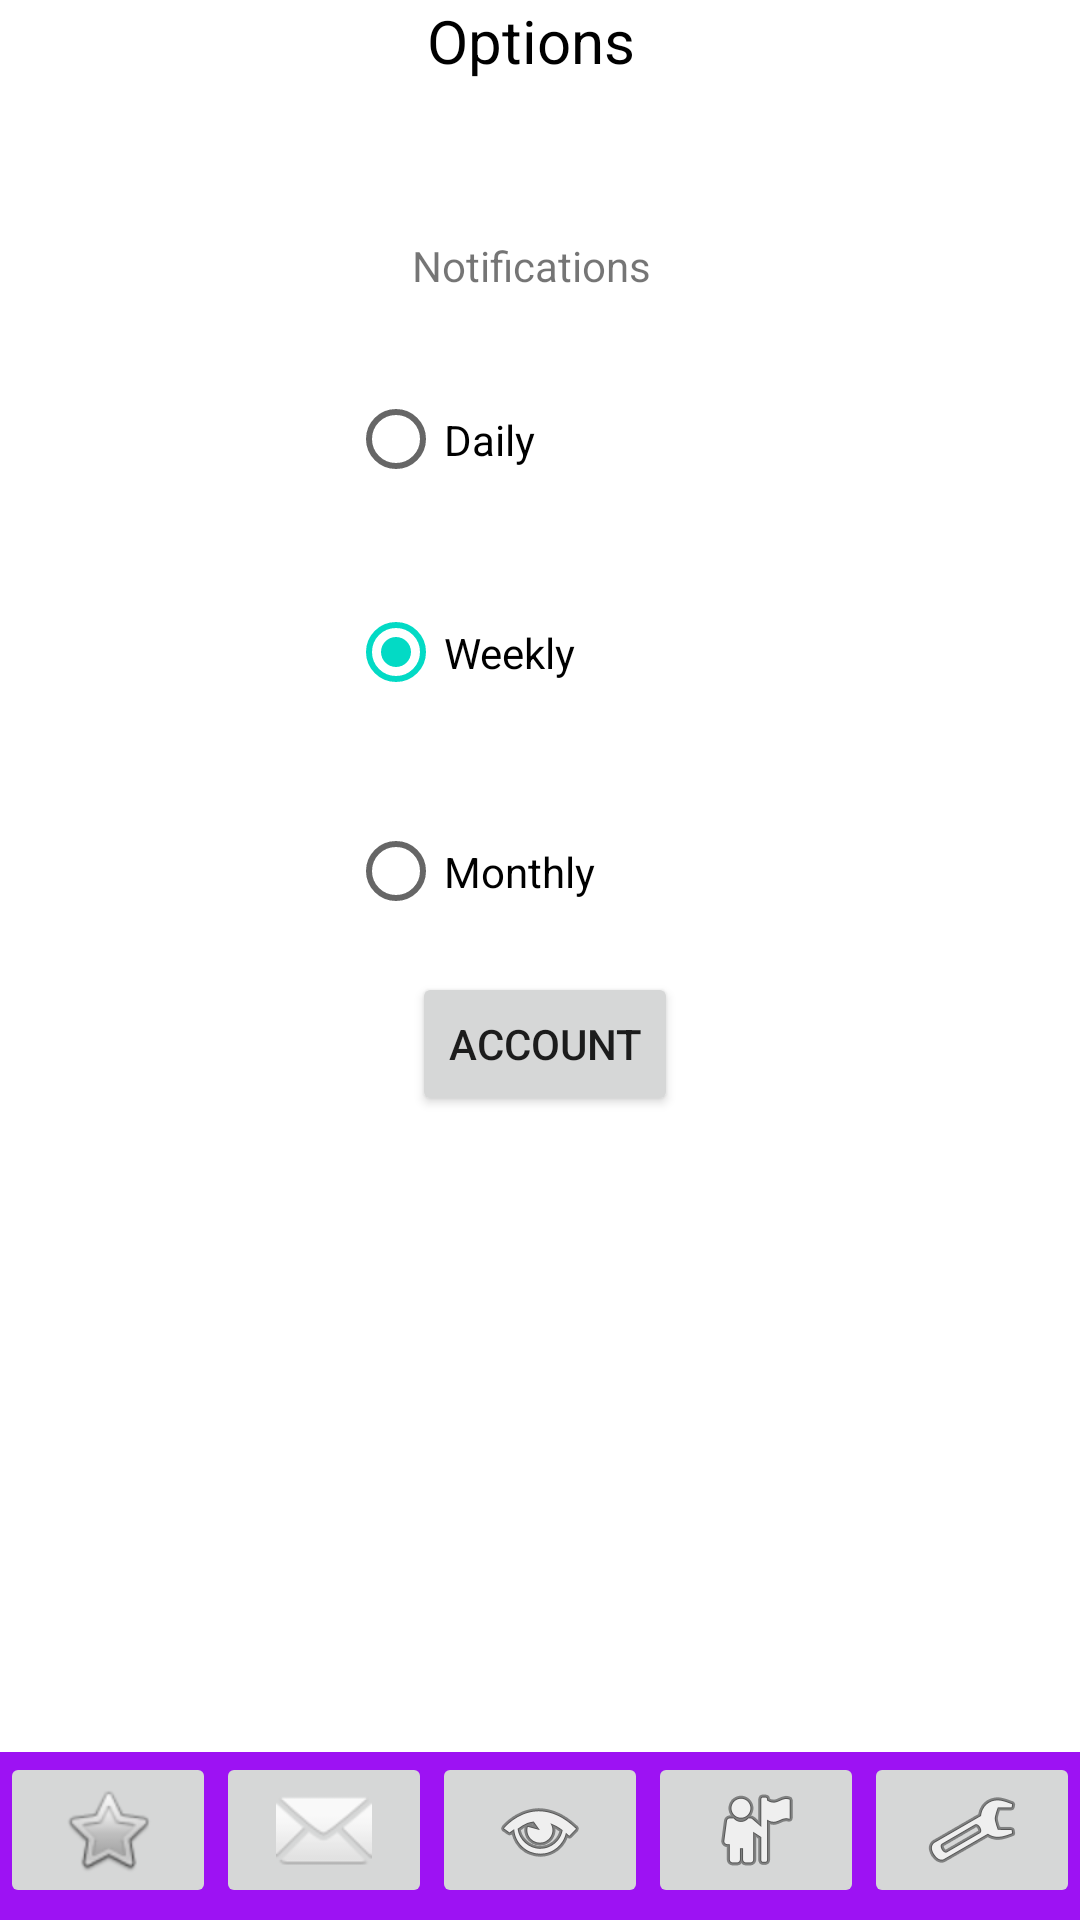

Android layout source for this screen:
<!-- AndroidManifest.xml: application theme Theme.BtrBudget -->
<!-- res/layout/options_screen.xml -->
<?xml version="1.0" encoding="utf-8"?>
<androidx.constraintlayout.widget.ConstraintLayout xmlns:android="http://schemas.android.com/apk/res/android"
    xmlns:app="http://schemas.android.com/apk/res-auto"
    xmlns:tools="http://schemas.android.com/tools"
    android:layout_width="match_parent"
    android:layout_height="match_parent"
    tools:context=".MainActivity">

    <LinearLayout
        android:id="@+id/linearLayout"
        android:layout_width="match_parent"
        android:layout_height="56dp"
        android:layout_marginTop="179dp"
        android:background="#9D12F3"
        android:orientation="horizontal"
        android:visibility="visible"
        app:layout_constraintBottom_toBottomOf="parent"
        app:layout_constraintEnd_toEndOf="parent"
        app:layout_constraintStart_toStartOf="parent"
        app:layout_constraintTop_toBottomOf="@+id/homeBtn">

        <ImageButton
            android:id="@+id/homeBtn"
            android:onClick="homeNavigate"
            android:layout_width="0dp"
            android:layout_height="wrap_content"
            android:layout_weight="1"
            app:srcCompat="@android:drawable/btn_star_big_off" />

        <ImageButton
            android:id="@+id/reportBtn"
            android:layout_width="0dp"
            android:layout_height="wrap_content"
            android:layout_weight="1"
            android:onClick="groupNavigate"
            app:srcCompat="@android:drawable/ic_dialog_email"
            tools:ignore="SpeakableTextPresentCheck" />

        <ImageButton
            android:id="@+id/expenseBtn"
            android:layout_width="0dp"
            android:layout_height="wrap_content"
            android:layout_weight="1"
            android:onClick="reportNavigate"
            app:srcCompat="@android:drawable/ic_menu_view"
            tools:ignore="SpeakableTextPresentCheck" />

        <ImageButton
            android:id="@+id/groupBtn"
            android:layout_width="0dp"
            android:layout_height="wrap_content"
            android:layout_weight="1"
            android:onClick="expenseNavigate"
            app:srcCompat="@android:drawable/ic_menu_myplaces" />

        <ImageButton
            android:id="@+id/settingsBtn"
            android:layout_width="0dp"
            android:layout_height="wrap_content"
            android:layout_weight="1"
            app:srcCompat="@android:drawable/ic_menu_preferences"
            tools:ignore="SpeakableTextPresentCheck" />

    </LinearLayout>


    <TextView
        android:id="@+id/textView"
        android:layout_width="135dp"
        android:layout_height="79dp"
        android:text="Options"
        android:textAlignment="center"
        android:textColor="#000000"
        android:textSize="20sp"
        app:layout_constraintEnd_toEndOf="parent"
        app:layout_constraintHorizontal_bias="0.487"
        app:layout_constraintStart_toStartOf="parent"
        tools:layout_editor_absoluteY="40dp" />

    <TextView
        android:id="@+id/textView5"
        android:layout_width="wrap_content"
        android:layout_height="wrap_content"
        android:text="Notifications"
        app:layout_constraintEnd_toEndOf="@+id/textView"
        app:layout_constraintStart_toStartOf="@+id/textView"
        app:layout_constraintTop_toBottomOf="@+id/textView" />

    <Button
        android:id="@+id/button3"
        android:layout_width="wrap_content"
        android:layout_height="wrap_content"
        android:text="Account"
        app:layout_constraintEnd_toEndOf="@+id/textView"
        app:layout_constraintHorizontal_bias="0.6"
        app:layout_constraintStart_toStartOf="@+id/textView"
        app:layout_constraintTop_toBottomOf="@+id/radioGroup" />

    <RadioGroup
        android:id="@+id/radioGroup"
        android:layout_width="122dp"
        android:layout_height="210dp"
        android:layout_marginTop="16dp"
        android:checkedButton="@id/weekly"
        app:layout_constraintEnd_toEndOf="@+id/textView"
        app:layout_constraintHorizontal_bias="0.498"
        app:layout_constraintStart_toStartOf="@+id/textView"
        app:layout_constraintTop_toBottomOf="@+id/textView5">

        <RadioButton
            android:id="@+id/daily"
            android:layout_width="match_parent"
            android:layout_height="65dp"
            android:checked="false"
            android:text="Daily" />

        <RadioButton
            android:id="@+id/weekly"
            android:layout_width="match_parent"
            android:layout_height="77dp"
            android:checked="true"
            android:text="Weekly" />

        <RadioButton
            android:id="@+id/monthly"
            android:layout_width="match_parent"
            android:layout_height="69dp"
            android:checked="false"
            android:text="Monthly" />

    </RadioGroup>
    <![CDATA[

    />

]]>
</androidx.constraintlayout.widget.ConstraintLayout>
<!-- resources referenced by this layout -->
<resources>
  <style name="Theme.BtrBudget" parent="Theme.MaterialComponents.DayNight.DarkActionBar">
          
          <item name="colorPrimary">@color/purple_500</item>
          <item name="colorPrimaryVariant">@color/purple_700</item>
          <item name="colorOnPrimary">@color/white</item>
          
          <item name="colorSecondary">@color/teal_200</item>
          <item name="colorSecondaryVariant">@color/teal_700</item>
          <item name="colorOnSecondary">@color/black</item>
          
          <item name="android:statusBarColor" tools:targetApi="l">?attr/colorPrimaryVariant</item>
          
      </style>
  <!-- not gathered from this repository: default colours our renderer supplied (Android Studio template values) -->
  <color name="purple_500">#FF6200EE</color>
  <color name="purple_700">#FF3700B3</color>
  <color name="teal_200">#FF03DAC5</color>
  <color name="teal_700">#FF018786</color>
  <color name="black">#FF000000</color>
  <color name="white">#FFFFFFFF</color>
</resources>
